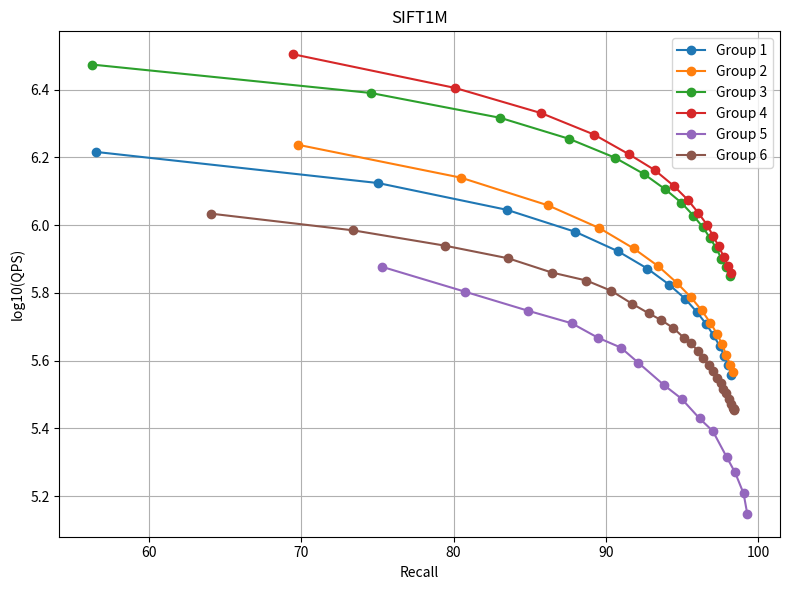

Recreate this plot in Python. (Note: this script raises an exception after producing the figure.)
import numpy as np
import matplotlib.pyplot as plt


# search width = 1
naive_width1_x = [
    44.96, 72.61, 83.12, 88.36, 91.56, 93.56, 94.99, 95.99, 96.73,
    97.29, 97.70, 98.03, 98.34, 98.40, 98.40
]
naive_width1_y = [
    3058543.583, 1913652.186, 1394297.602, 1101907.733, 902958.9966, 766518.4731,
    664284.101, 585435.5348, 523480.7281, 473036.8969, 432183.8683, 396680.5769,
    366101.8935, 358833.2179, 359842.9645
]

naive_rt_width1_x = [
    53.22, 75.21, 84.21, 89.03, 91.88, 93.81, 95.11, 96.08, 96.81,
    97.34, 97.73, 98.05, 98.34, 98.40, 98.40
]
naive_rt_width1_y = [
    3120514.261, 1967330.51, 1423984.165, 1124156.321, 913108.5869, 777073.2314,
    670385.0692, 590709.3238, 526432.1587, 476764.8643, 435246.2406, 399378.5669,
    368902.9564, 363314.005, 365356.8623
]

pca64_width1_x = [
    44.74, 72.47, 82.65, 88.03, 91.25, 93.29, 94.76, 95.77, 96.50,
    97.05, 97.48, 97.86, 98.15, 98.22, 98.23
]
pca64_width1_y = [
    5088178.127, 3445816.262, 2609984.758, 2085636.223, 1731355.894, 1475017.626,
    1297816.424, 1152739.081, 1031453.132, 936610.2203, 857015.5291, 788967.0843,
    724086.7456, 713114.1696, 710984.7138
]

pca64_rt_width1_x = [
    52.54, 74.47, 83.70, 88.63, 91.67, 93.56, 94.91, 95.88, 96.60,
    97.12, 97.57, 97.93, 98.20, 98.23, 98.24
]
pca64_rt_width1_y = [
    5535903.1, 3609183.206, 2672924.875, 2144068.542, 1757911.039, 1506893.283,
    1324850.756, 1160444.172, 1045455.353, 944135.5023, 868130.9141, 797836.268,
    738617.8982, 722433.7348, 722282.4124
]

####################################################################################
# search_width = 4 
naive_width4_x = [
    56.51, 75.05, 83.50, 88.00, 90.80, 92.72, 94.15, 95.20, 95.97,
    96.58, 97.07, 97.46, 97.78, 98.03, 98.24
]
naive_width4_y = [
    1643931.1, 1330181.69, 1108963.419, 954653.9379, 836519.0768, 743914.7771,
    667280.5648, 605939.4182, 553774.2484, 510443.6776, 472101.1807, 440311.3882,
    410232.8482, 386451.027, 361842.9385
]

naive_rt_width4_x = [
    69.77, 80.49, 86.20, 89.58, 91.82, 93.45, 94.67, 95.58, 96.29,
    96.85, 97.30, 97.62, 97.90, 98.14, 98.34
]
naive_rt_width4_y = [
    1726012.738, 1379599.585, 1143164.164, 979010.0251, 853140.4098, 755229.9675,
    674367.9486, 612085.0064, 559985.6644, 514967.5313, 476990.0023, 445235.9751,
    413407.6365, 387473.7487, 369321.2245
]

pca64_width4_x = [
    56.28, 74.56, 83.07, 87.59, 90.58, 92.50, 93.90, 94.95, 95.75,
    96.37, 96.84, 97.25, 97.58, 97.87, 98.13
]
pca64_width4_y = [
    2975942.481, 2454011.819, 2072087.939, 1796377.067, 1581692.854, 1414543.202,
    1274614.397, 1164669.065, 1065224.778, 984688.1, 915055.4066, 853664.7829,
    796210.0402, 749833.1621, 708727.2676
]

pca64_rt_width4_x = [
    69.49, 80.11, 85.77, 89.22, 91.54, 93.20, 94.44, 95.36, 96.06,
    96.63, 97.05, 97.40, 97.73, 98.02, 98.22
]
pca64_rt_width4_y = [
    3191014.104, 2538547.849, 2138456.505, 1849806.788, 1615221.851, 1453469.359,
    1306991.358, 1188922.099, 1087436.412, 1002812.89, 925771.6307, 867212.4324,
    806614.2367, 759289.9121, 722532.9114
]

####################################################################################

ggnn_x = [
    75.30, 80.77, 84.88, 87.76, 89.47, 90.98, 92.13, 93.82,
    94.97, 96.15, 97.02, 97.94, 98.48, 99.04, 99.28
]
ggnn_y = [
    752972.3584, 635319.9789, 558659.2179, 512820.5128, 465116.2791,
    434782.6087, 392156.8627, 336831.8939, 307068.722, 268515.4853,
    246445.6378, 206185.567, 186087.018, 161279.3972, 140530.7566
]


ganns_x = [
    64.08, 73.42, 79.41, 83.59, 86.45, 88.72, 90.35, 91.71, 92.81,
    93.64, 94.43, 95.11, 95.59, 96.02, 96.40, 96.74, 97.05, 97.29,
    97.53, 97.72, 97.88, 98.05, 98.20, 98.33, 98.38, 98.39, 98.39
]
ganns_y = [
    1080380.294, 964413.1546, 869565.2174, 797575.3709, 724165.3994,
    685824.0176, 639672.4877, 586029.067, 548877.5454, 523834.4683,
    496327.1789, 465246.1152, 447047.2529, 426039.5365, 405334.198,
    385074.5119, 371830.148, 354358.6109, 341705.1085, 328979.8335,
    320348.5392, 306861.4214, 296507.1458, 288666.9361, 287075.8454,
    284884.0522, 286000.286
]




# 放入列表，便于遍历
all_groups = [
    # (naive_width1_x, naive_width1_y),
    # (naive_rt_width1_x, naive_rt_width1_y),
    # (pca64_width1_x, pca64_width1_y),
    # (pca64_rt_width1_x, pca64_rt_width1_y),
    (naive_width4_x, naive_width4_y),
    (naive_rt_width4_x, naive_rt_width4_y),
    (pca64_width4_x, pca64_width4_y),
    (pca64_rt_width4_x, pca64_rt_width4_y),
    (ggnn_x, ggnn_y),
    (ganns_x, ganns_y),
]

plt.figure(figsize=(8, 6))

for i, (x, y) in enumerate(all_groups):
    x = np.array(x)
    y = np.array(y)
    
    # 过滤掉 <= 0 的 y 值，避免 log10 出错
    mask = y > 0
    x = x[mask]
    y = y[mask]
    
    y_log = np.log10(y)
    plt.plot(x, y_log, marker='o', label=f'Group {i+1}')

plt.xlabel('Recall')
plt.ylabel('log10(QPS)')
plt.title('SIFT1M')
plt.legend()
plt.grid(True)
plt.tight_layout()
plt.show()
plt.savefig("./img/sift10M.png", format="png", bbox_inches="tight")
print("图像已保存到文件：./img/sift10M.png")